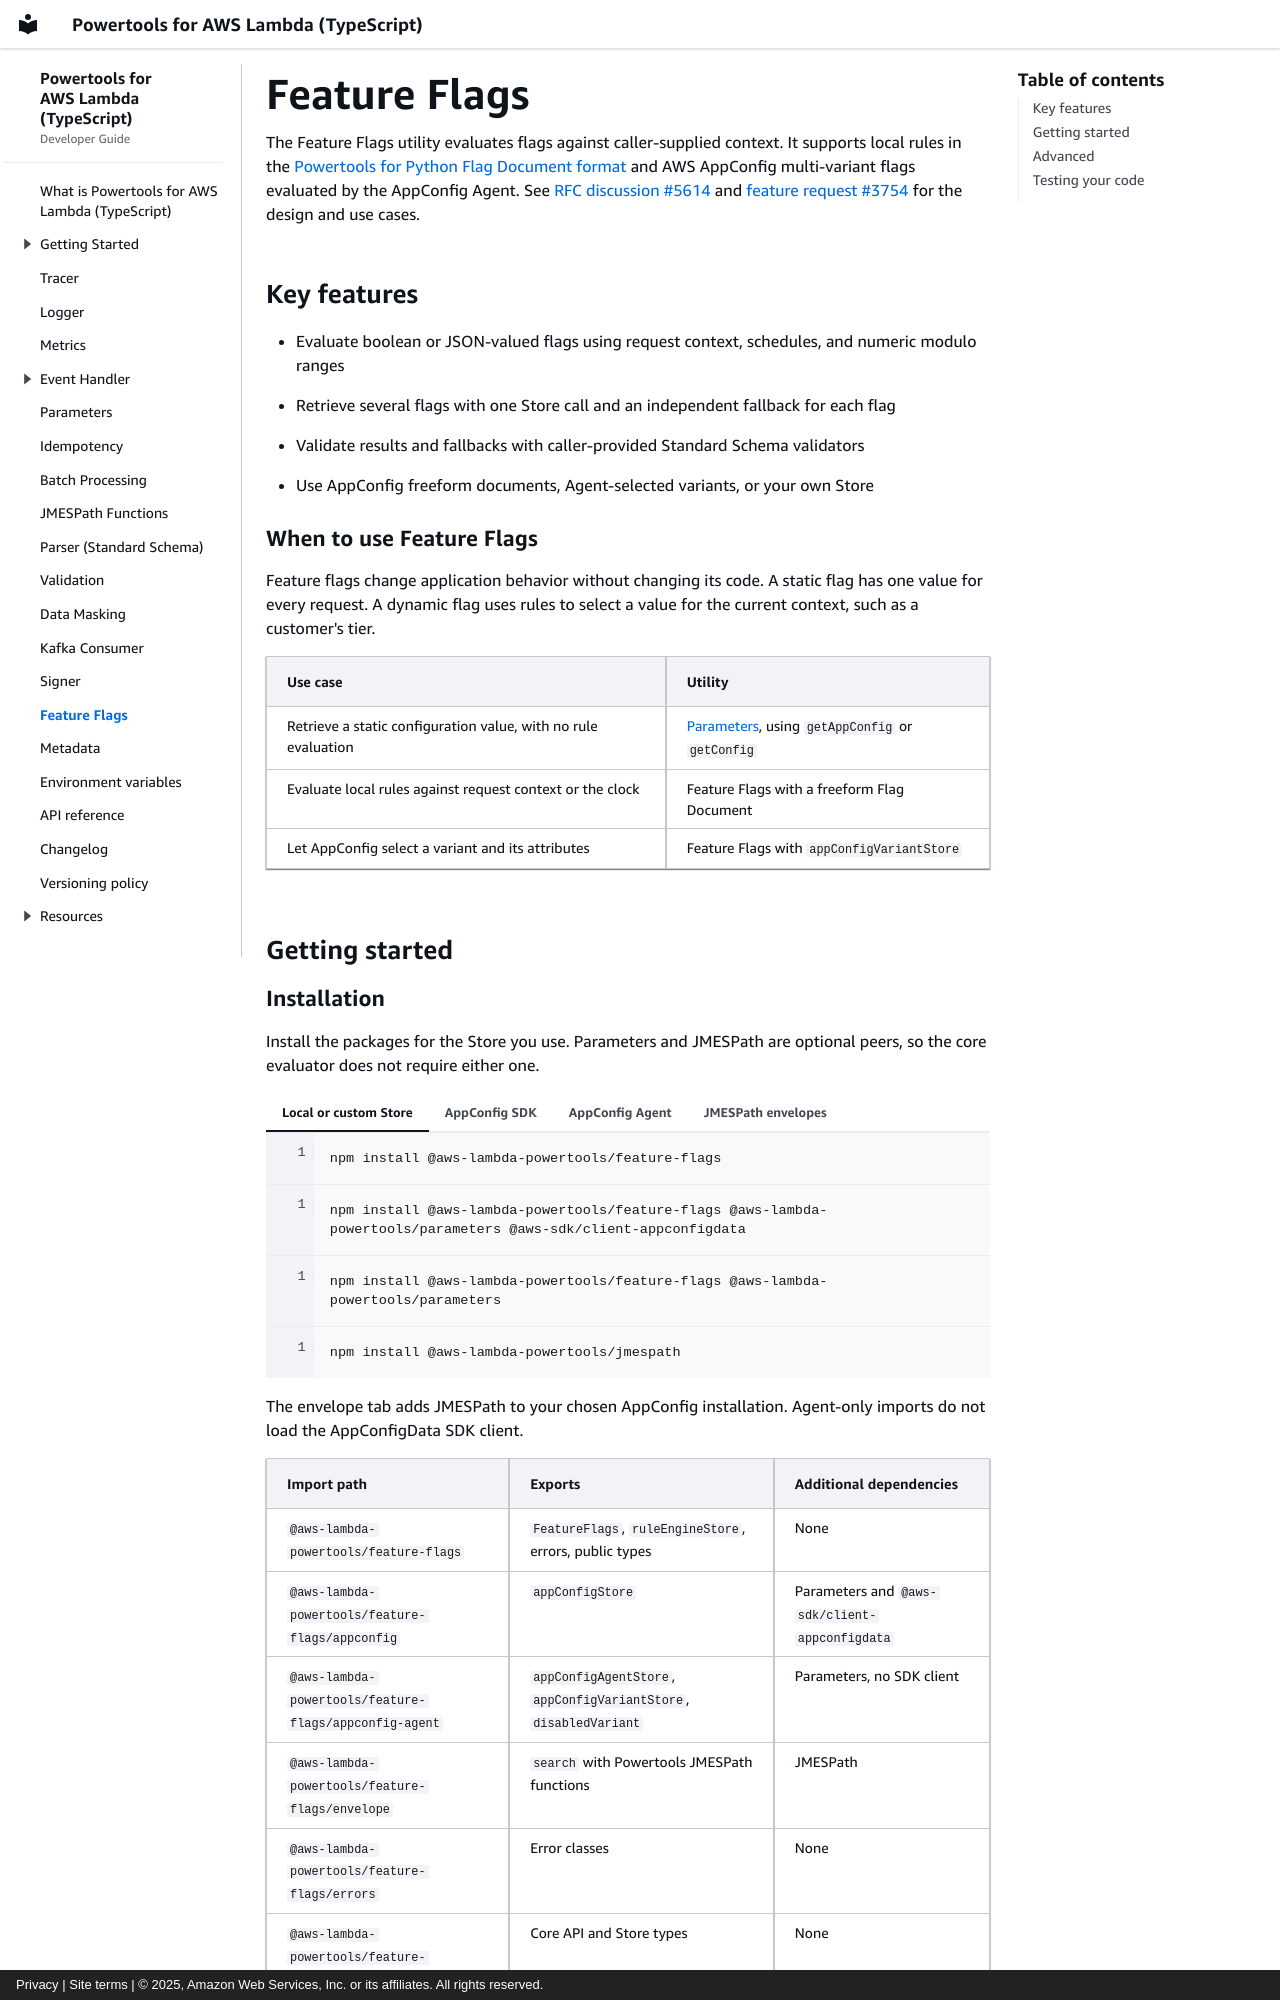

repository: aws-powertools/powertools-lambda-typescript · page: features/feature-flags/index.html · generator: mkdocs · copyright: Privacy | Site terms | © 2025, Amazon Web Services, Inc. or its affiliates. All rights reserved.

---
title: Feature Flags
description: Utility
---

<!-- markdownlint-disable MD043 --->

The Feature Flags utility evaluates flags against caller-supplied context. It supports local rules in the [Powertools for Python Flag Document format](https://docs.aws.amazon.com/powertools/python/latest/utilities/feature_flags/){target="_blank"} and AWS AppConfig multi-variant flags evaluated by the AppConfig Agent.
See [RFC discussion #5614](https://github.com/aws-powertools/powertools-lambda-typescript/discussions/5614){target="_blank"} and [feature request #3754](https://github.com/aws-powertools/powertools-lambda-typescript/issues/3754){target="_blank"} for the design and use cases.

## Key features

* Evaluate boolean or JSON-valued flags using request context, schedules, and numeric modulo ranges
* Retrieve several flags with one Store call and an independent fallback for each flag
* Validate results and fallbacks with caller-provided Standard Schema validators
* Use AppConfig freeform documents, Agent-selected variants, or your own Store

### When to use Feature Flags

Feature flags change application behavior without changing its code. A static flag has one value for every request. A dynamic flag uses rules to select a value for the current context, such as a customer's tier.

| Use case | Utility |
| --- | --- |
| Retrieve a static configuration value, with no rule evaluation | [Parameters](parameters.md), using `getAppConfig` or `getConfig` |
| Evaluate local rules against request context or the clock | Feature Flags with a freeform Flag Document |
| Let AppConfig select a variant and its attributes | Feature Flags with `appConfigVariantStore` |

## Getting started

### Installation

Install the packages for the Store you use. Parameters and JMESPath are optional peers, so the core evaluator does not require either one.

=== "Local or custom Store"

    ```bash
    npm install @aws-lambda-powertools/feature-flags
    ```

=== "AppConfig SDK"

    ```bash
    npm install @aws-lambda-powertools/feature-flags @aws-lambda-powertools/parameters @aws-sdk/client-appconfigdata
    ```

=== "AppConfig Agent"

    ```bash
    npm install @aws-lambda-powertools/feature-flags @aws-lambda-powertools/parameters
    ```

=== "JMESPath envelopes"

    ```bash
    npm install @aws-lambda-powertools/jmespath
    ```

The envelope tab adds JMESPath to your chosen AppConfig installation. Agent-only imports do not load the AppConfigData SDK client.

| Import path | Exports | Additional dependencies |
| --- | --- | --- |
| `@aws-lambda-powertools/feature-flags` | `FeatureFlags`, `ruleEngineStore`, errors, public types | None |
| `@aws-lambda-powertools/feature-flags/appconfig` | `appConfigStore` | Parameters and `@aws-sdk/client-appconfigdata` |
| `@aws-lambda-powertools/feature-flags/appconfig-agent` | `appConfigAgentStore`, `appConfigVariantStore`, `disabledVariant` | Parameters, no SDK client |
| `@aws-lambda-powertools/feature-flags/envelope` | `search` with Powertools JMESPath functions | JMESPath |
| `@aws-lambda-powertools/feature-flags/errors` | Error classes | None |
| `@aws-lambda-powertools/feature-flags/types` | Core API and Store types | None |
